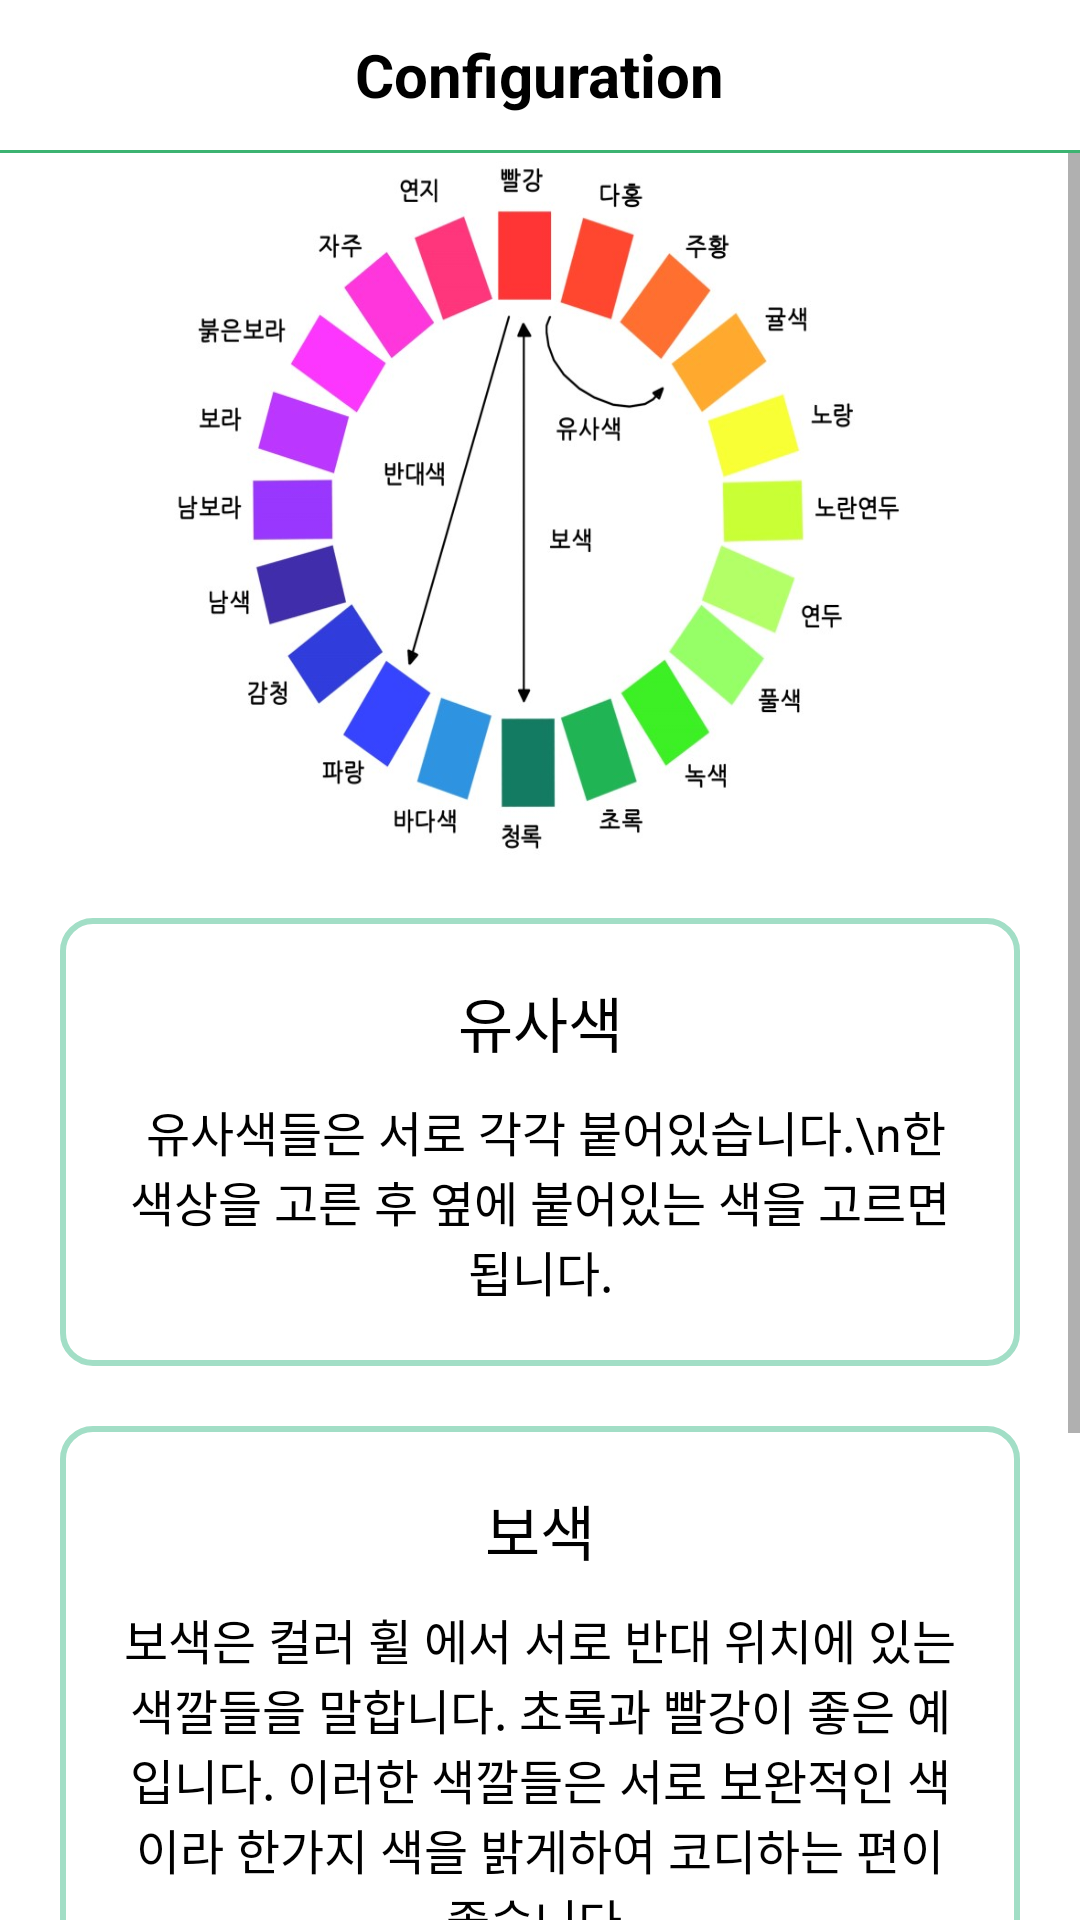

Write the Android layout XML for this screen, with the resource values it uses.
<!-- AndroidManifest.xml: application theme AppTheme -->
<!-- res/layout/activity_help2.xml -->
<?xml version="1.0" encoding="utf-8"?>
<LinearLayout xmlns:android="http://schemas.android.com/apk/res/android"
    xmlns:app="http://schemas.android.com/apk/res-auto"
    xmlns:tools="http://schemas.android.com/tools"
    android:layout_width="match_parent"
    android:layout_height="match_parent"
    android:background="@android:color/white"
    android:orientation="vertical"
    tools:context=".Help2Activity">

    <LinearLayout
        android:id="@+id/containerTop"
        android:layout_width="match_parent"
        android:layout_height="wrap_content"
        android:orientation="vertical">

        <RelativeLayout
            android:layout_width="match_parent"
            android:layout_height="wrap_content">

            <ImageView
                android:id="@+id/btnBack"
                android:layout_width="50dp"
                android:layout_height="50dp"
                android:gravity="center"
                android:padding="14dp"
                android:src="@drawable/common_btn_left_white"
                android:tint="@android:color/black" />

            <TextView
                android:layout_width="wrap_content"
                android:layout_height="wrap_content"
                android:layout_centerInParent="true"
                android:text="Configuration"
                android:textColor="@android:color/black"
                android:textSize="20dp"
                android:textStyle="bold" />

        </RelativeLayout>

        <View
            android:layout_width="match_parent"
            android:layout_height="1dp"
            android:background="#3CB371" />
    </LinearLayout>

    <ScrollView
        android:layout_width="match_parent"
        android:layout_height="match_parent">

        <LinearLayout
            android:layout_width="match_parent"
            android:layout_height="match_parent"
            android:orientation="vertical">

            <ImageView
                android:id="@+id/imageView1"
                android:layout_width="244dp"
                android:layout_height="235dp"
                android:layout_gravity="center"
                android:background="@drawable/combine" />

            <LinearLayout
                android:layout_width="match_parent"
                android:layout_height="wrap_content"
                android:layout_marginLeft="20dp"
                android:layout_marginTop="20dp"
                android:layout_marginRight="20dp"
                android:background="@drawable/btn_bg_ex_round3"
                android:orientation="vertical"
                android:padding="20dp">

                <TextView
                    android:layout_width="match_parent"
                    android:layout_height="wrap_content"
                    android:gravity="center_horizontal"
                    android:text="유사색"
                    android:textColor="@android:color/black"
                    android:textSize="20dp" />

                <TextView
                    android:layout_width="match_parent"
                    android:layout_height="wrap_content"
                    android:layout_marginTop="10dp"
                    android:gravity="center_horizontal"
                    android:text=" 유사색들은 서로 각각 붙어있습니다.\n한 색상을 고른 후 옆에 붙어있는 색을 고르면 됩니다."
                    android:textColor="@android:color/black"
                    android:textSize="16dp" />

            </LinearLayout>

            <LinearLayout
                android:layout_width="match_parent"
                android:layout_height="wrap_content"
                android:layout_marginLeft="20dp"
                android:layout_marginTop="20dp"
                android:layout_marginRight="20dp"
                android:background="@drawable/btn_bg_ex_round3"
                android:orientation="vertical"
                android:padding="20dp">

                <TextView
                    android:layout_width="match_parent"
                    android:layout_height="wrap_content"
                    android:gravity="center_horizontal"
                    android:text="보색"
                    android:textColor="@android:color/black"
                    android:textSize="20dp" />

                <TextView
                    android:layout_width="match_parent"
                    android:layout_height="wrap_content"
                    android:layout_marginTop="10dp"
                    android:gravity="center_horizontal"
                    android:text="보색은 컬러 휠 에서 서로 반대 위치에 있는 색깔들을 말합니다. 초록과 빨강이 좋은 예입니다. 이러한 색깔들은 서로 보완적인 색이라 한가지 색을 밝게하여 코디하는 편이 좋습니다."
                    android:textColor="@android:color/black"
                    android:textSize="16dp" />

            </LinearLayout>

            <LinearLayout
                android:layout_width="match_parent"
                android:layout_height="wrap_content"
                android:layout_marginLeft="20dp"
                android:layout_marginTop="20dp"
                android:layout_marginRight="20dp"
                android:background="@drawable/btn_bg_ex_round3"
                android:orientation="vertical"
                android:padding="20dp">

                <TextView
                    android:layout_width="match_parent"
                    android:layout_height="wrap_content"
                    android:gravity="center_horizontal"
                    android:text="반대색"
                    android:textColor="@android:color/black"
                    android:textSize="20dp" />

                <TextView
                    android:layout_width="match_parent"
                    android:layout_height="wrap_content"
                    android:layout_marginTop="10dp"
                    android:gravity="center_horizontal"
                    android:text="대조색은 컬러 휠 에서 3가지 씩 있습니다. 예를 들어 파랑과 빨강 둘 다 비비드한 색깔을 쓰면 과해 보일 수 있기 때문에 한 색상의 톤을 어둡게 하는 것이 포인트입니다."
                    android:textColor="@android:color/black"
                    android:textSize="16dp" />

            </LinearLayout>

        </LinearLayout>

    </ScrollView>

</LinearLayout>
<!-- resources referenced by this layout -->
<resources>
  <!-- drawable btn_bg_ex_round3 (drawable) -->
  <?xml version="1.0" encoding="utf-8"?>
  <shape xmlns:android="http://schemas.android.com/apk/res/android"
      android:shape="rectangle">
  
      
      <solid android:color="@android:color/transparent" />
  
      
      <padding
          android:bottom="2dp"
          android:left="2dp"
          android:right="2dp"
          android:top="2dp" />
  
      
      <stroke
          android:width="2dp"
          android:color="#A2DEC6" />
  
      <corners android:radius="10dp" />
  
  </shape>
  <!-- drawable combine: jpg bitmap (drawable, 61557 bytes) -->
  <style name="AppTheme" parent="Theme.AppCompat.Light.DarkActionBar">
          
          <item name="colorPrimary">@color/colorPrimary</item>
          <item name="colorPrimaryDark">@color/colorPrimaryDark</item>
          <item name="colorAccent">@color/colorAccent</item>
          <item name="windowActionBar">false</item>
          <item name="windowNoTitle">true</item>
  
           </style>
  <!-- not gathered from this repository: default colours our renderer supplied (Android Studio template values) -->
  <color name="colorPrimary">#FF6200EE</color>
  <color name="colorPrimaryDark">#FF3700B3</color>
  <color name="colorAccent">#FF03DAC5</color>
</resources>
